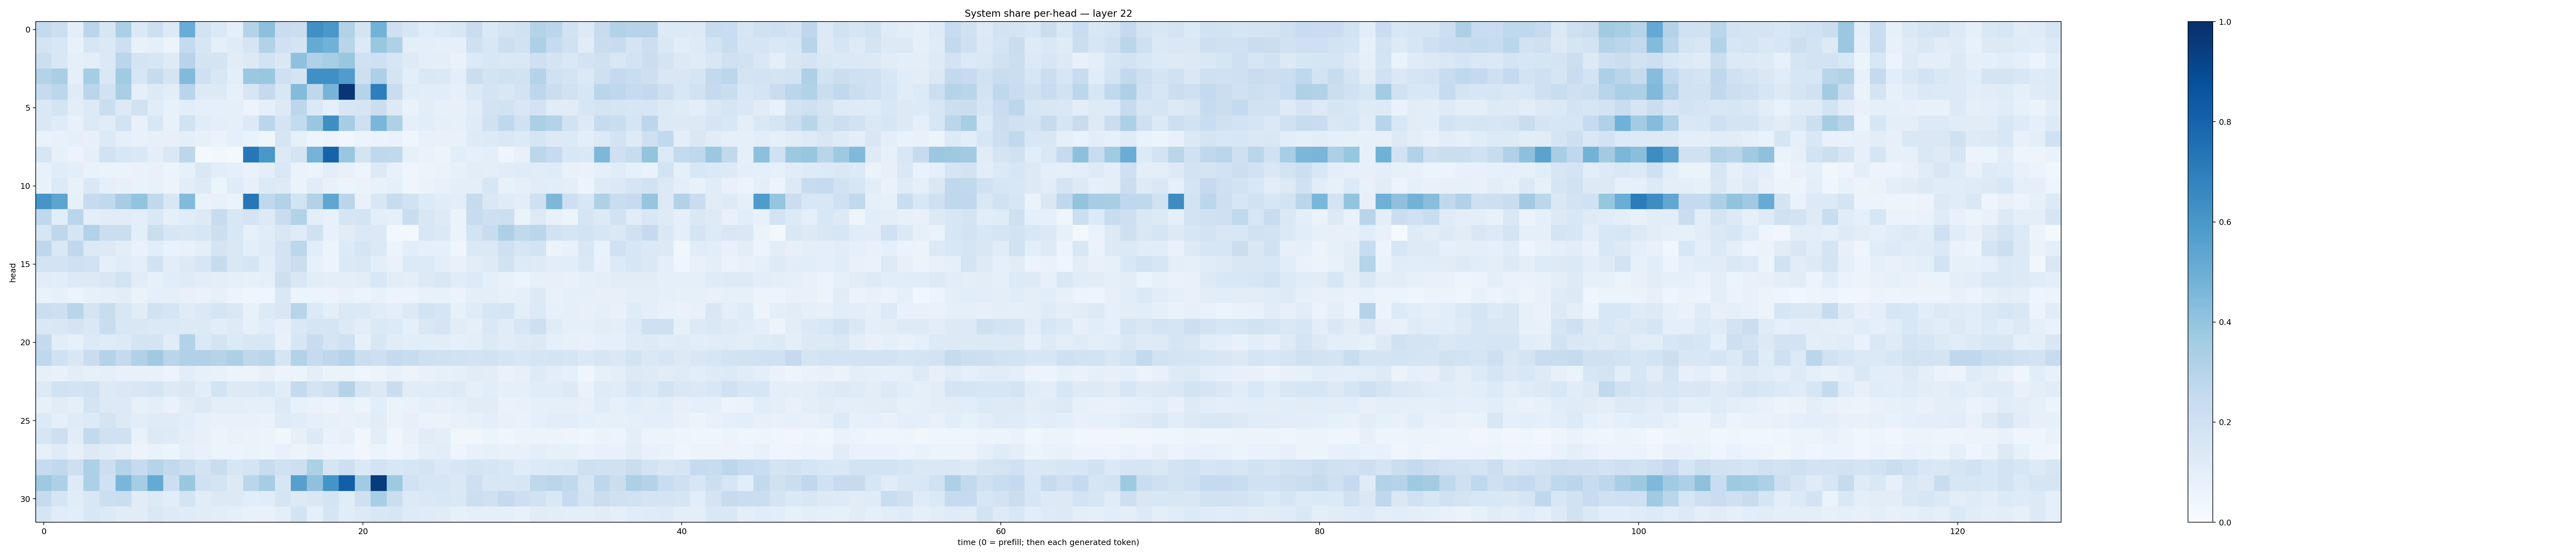

The file beside this chart, header and first rows:
0.2566345, 0.2162971, 0.0941602, 0.28209382, 0.16070393, 0.3338951, 0.13876523, 0.2146573, 0.13239212, 0.50574243, 0.18256904, 0.13827723, 0.09012051, 0.30576047, 0.41711503, 0.2274688, 0.22189754, 0.6315693, 0.60087496, 0.31567538, 0.17708674, 0.4776398, 0.2058251, 0.1637828
0.1756, 0.1558, 0.07092, 0.1615, 0.1398, 0.2122, 0.07789, 0.08888, 0.05559, 0.2551, 0.1627, 0.09209, 0.1192, 0.166, 0.3103, 0.2013, 0.1764, 0.5193, 0.4859, 0.2924, 0.1361, 0.3844, 0.3214, 0.09576
0.2163, 0.1516, 0.09341, 0.09919, 0.1386, 0.2845, 0.1768, 0.1564, 0.1213, 0.2961, 0.1724, 0.1736, 0.1096, 0.1282, 0.1874, 0.1407, 0.4117, 0.3192, 0.3441, 0.3886, 0.2015, 0.2107, 0.1615, 0.1237
0.3065, 0.3362, 0.09347, 0.3528, 0.1407, 0.3665, 0.1605, 0.2424, 0.1721, 0.4435, 0.2075, 0.1494, 0.1014, 0.3825, 0.385, 0.2052, 0.1788, 0.6315, 0.6307, 0.5776, 0.2132, 0.3244, 0.1793, 0.1009
0.2455, 0.2803, 0.1199, 0.282, 0.189, 0.3367, 0.09197, 0.1267, 0.103, 0.2908, 0.1306, 0.1298, 0.07953, 0.1638, 0.2516, 0.1525, 0.4378, 0.2732, 0.4713, 0.9742, 0.303, 0.6958, 0.2317, 0.1161
0.1425, 0.1786, 0.1025, 0.1308, 0.2262, 0.131, 0.1897, 0.1153, 0.07579, 0.1075, 0.08601, 0.08729, 0.08691, 0.05797, 0.08767, 0.1313, 0.2792, 0.1406, 0.09298, 0.1582, 0.1708, 0.2237, 0.128, 0.06948
0.1416, 0.1184, 0.07428, 0.1273, 0.1169, 0.1861, 0.0735, 0.1532, 0.07735, 0.1895, 0.1135, 0.09559, 0.09089, 0.1314, 0.2841, 0.1727, 0.2542, 0.3838, 0.6375, 0.3486, 0.2108, 0.463, 0.3237, 0.08832
0.0674, 0.07332, 0.0927, 0.08012, 0.1356, 0.09155, 0.07793, 0.07862, 0.07852, 0.09595, 0.08234, 0.06528, 0.08951, 0.06722, 0.04334, 0.1665, 0.08536, 0.04806, 0.05491, 0.03879, 0.05148, 0.06308, 0.06808, 0.04064
0.1619, 0.08442, 0.05656, 0.09323, 0.1941, 0.1538, 0.1417, 0.1003, 0.1427, 0.2793, 0.0183, 0.02755, 0.02065, 0.7229, 0.598, 0.1275, 0.179, 0.4742, 0.803, 0.3831, 0.1794, 0.2689, 0.2622, 0.08536
0.07063, 0.1162, 0.1009, 0.06922, 0.06522, 0.06595, 0.06721, 0.07137, 0.06087, 0.08387, 0.1456, 0.1078, 0.09296, 0.06661, 0.09457, 0.1439, 0.06513, 0.05941, 0.09476, 0.07146, 0.0485, 0.1277, 0.07335, 0.04579
0.07799, 0.1358, 0.07305, 0.1453, 0.08594, 0.08159, 0.06736, 0.07741, 0.05589, 0.1074, 0.1222, 0.06096, 0.1189, 0.0811, 0.1286, 0.1222, 0.06615, 0.1095, 0.07546, 0.06003, 0.06332, 0.07396, 0.08905, 0.0431
0.6079, 0.5429, 0.08422, 0.2477, 0.2627, 0.3485, 0.3995, 0.2622, 0.1497, 0.4433, 0.07028, 0.07693, 0.06623, 0.7264, 0.2662, 0.3142, 0.1846, 0.3147, 0.5316, 0.2826, 0.07796, 0.1521, 0.2346, 0.1905
0.2667, 0.1059, 0.2822, 0.09529, 0.1095, 0.1112, 0.09478, 0.1479, 0.08916, 0.1164, 0.1325, 0.2369, 0.1552, 0.1729, 0.1292, 0.227, 0.3096, 0.09671, 0.07744, 0.1656, 0.1726, 0.09879, 0.08844, 0.2326
0.163, 0.2736, 0.1641, 0.3146, 0.2198, 0.2255, 0.0961, 0.2201, 0.1639, 0.1488, 0.1585, 0.2159, 0.1543, 0.08538, 0.1134, 0.1492, 0.118, 0.1953, 0.07065, 0.1095, 0.1373, 0.1373, 0.03119, 0.01771
0.275, 0.1423, 0.2697, 0.1354, 0.1262, 0.1047, 0.06926, 0.1079, 0.06825, 0.0733, 0.1009, 0.1755, 0.1419, 0.09619, 0.1188, 0.1834, 0.2785, 0.1061, 0.05263, 0.1331, 0.1682, 0.1383, 0.05874, 0.1087
0.1849, 0.1832, 0.2109, 0.2015, 0.08814, 0.1155, 0.09789, 0.1906, 0.1043, 0.1294, 0.1589, 0.2455, 0.144, 0.1672, 0.1089, 0.1832, 0.219, 0.08524, 0.05286, 0.1378, 0.1465, 0.1007, 0.06761, 0.1348
0.11, 0.1078, 0.1336, 0.1325, 0.1491, 0.1852, 0.1126, 0.08472, 0.1164, 0.1184, 0.1041, 0.09744, 0.09337, 0.08245, 0.09092, 0.2145, 0.151, 0.1044, 0.09717, 0.09694, 0.1048, 0.1537, 0.1038, 0.09919
0.06932, 0.08496, 0.0602, 0.0844, 0.0889, 0.1027, 0.06296, 0.08663, 0.08644, 0.07164, 0.06847, 0.07846, 0.05622, 0.04087, 0.04652, 0.1411, 0.06097, 0.0526, 0.06237, 0.07085, 0.05391, 0.07677, 0.05251, 0.05528
0.2262, 0.212, 0.2904, 0.1779, 0.2351, 0.1494, 0.1115, 0.1903, 0.1654, 0.1178, 0.1387, 0.1647, 0.1435, 0.07677, 0.1273, 0.1505, 0.2961, 0.1341, 0.09797, 0.14, 0.1386, 0.1166, 0.09738, 0.1313
0.1439, 0.1494, 0.1749, 0.1475, 0.2341, 0.1553, 0.1495, 0.1392, 0.1384, 0.132, 0.1311, 0.1074, 0.1233, 0.08245, 0.1158, 0.08113, 0.1428, 0.1693, 0.1686, 0.126, 0.1039, 0.1376, 0.1336, 0.09268
0.2512, 0.1049, 0.08291, 0.1335, 0.1192, 0.1328, 0.1735, 0.1787, 0.1132, 0.3095, 0.1395, 0.1773, 0.1349, 0.1515, 0.1557, 0.07134, 0.1629, 0.238, 0.1642, 0.2003, 0.08443, 0.151, 0.1097, 0.1087
0.2663, 0.2029, 0.149, 0.2293, 0.3081, 0.2503, 0.32, 0.3689, 0.2891, 0.3202, 0.3192, 0.3039, 0.3244, 0.2698, 0.2869, 0.1717, 0.3088, 0.2477, 0.2756, 0.2984, 0.2224, 0.2126, 0.2502, 0.2388
0.07897, 0.07115, 0.1019, 0.08367, 0.08742, 0.07797, 0.07217, 0.07193, 0.05756, 0.1028, 0.08236, 0.0749, 0.05266, 0.05707, 0.081, 0.05589, 0.05114, 0.1015, 0.06528, 0.06476, 0.04029, 0.05827, 0.07599, 0.05649
0.1251, 0.1893, 0.1825, 0.1885, 0.1328, 0.1422, 0.1495, 0.1642, 0.1269, 0.1474, 0.1084, 0.187, 0.132, 0.1356, 0.1552, 0.1103, 0.2558, 0.1757, 0.2083, 0.3055, 0.1669, 0.1259, 0.2276, 0.1109
0.08385, 0.1112, 0.08783, 0.1767, 0.1255, 0.1347, 0.08019, 0.0993, 0.06705, 0.1104, 0.1276, 0.09815, 0.09603, 0.08602, 0.09016, 0.1259, 0.07705, 0.0692, 0.0546, 0.07318, 0.06143, 0.109, 0.06506, 0.06713
0.1339, 0.08837, 0.118, 0.1334, 0.1769, 0.1264, 0.1036, 0.1202, 0.1177, 0.1089, 0.08288, 0.07422, 0.07507, 0.07794, 0.07026, 0.1174, 0.114, 0.08639, 0.08368, 0.07112, 0.08503, 0.1115, 0.0653, 0.0818
0.1601, 0.2116, 0.1104, 0.2597, 0.1964, 0.2016, 0.07417, 0.132, 0.1238, 0.09824, 0.0796, 0.05118, 0.06725, 0.0636, 0.05495, 0.03734, 0.07827, 0.1264, 0.06789, 0.08312, 0.03422, 0.1022, 0.04282, 0.07217
0.08168, 0.1179, 0.08024, 0.1307, 0.116, 0.09093, 0.05801, 0.06763, 0.05306, 0.09186, 0.07682, 0.06176, 0.05966, 0.06274, 0.06037, 0.07527, 0.05486, 0.07285, 0.05501, 0.05282, 0.03174, 0.05372, 0.04176, 0.06332
0.2472, 0.2636, 0.2126, 0.3283, 0.2179, 0.3008, 0.249, 0.2998, 0.2612, 0.2203, 0.1819, 0.2321, 0.1622, 0.177, 0.2398, 0.201, 0.2118, 0.3283, 0.1718, 0.2143, 0.1381, 0.1857, 0.1555, 0.1563
0.3733, 0.3256, 0.122, 0.3261, 0.2015, 0.4625, 0.3539, 0.5186, 0.2169, 0.3845, 0.2, 0.1768, 0.1309, 0.2842, 0.3492, 0.1583, 0.5607, 0.4103, 0.6149, 0.8186, 0.3642, 0.9563, 0.3724, 0.1945
0.244, 0.1657, 0.115, 0.1521, 0.2161, 0.2231, 0.1101, 0.1286, 0.1072, 0.1737, 0.1127, 0.1272, 0.1296, 0.1084, 0.1149, 0.1682, 0.1298, 0.1463, 0.1732, 0.1162, 0.208, 0.3444, 0.2219, 0.1351
0.17, 0.1154, 0.1073, 0.1531, 0.1345, 0.1101, 0.1125, 0.1461, 0.1221, 0.1195, 0.1116, 0.1035, 0.08741, 0.07375, 0.07323, 0.1008, 0.1873, 0.09215, 0.1652, 0.1136, 0.1296, 0.1508, 0.1641, 0.1221
